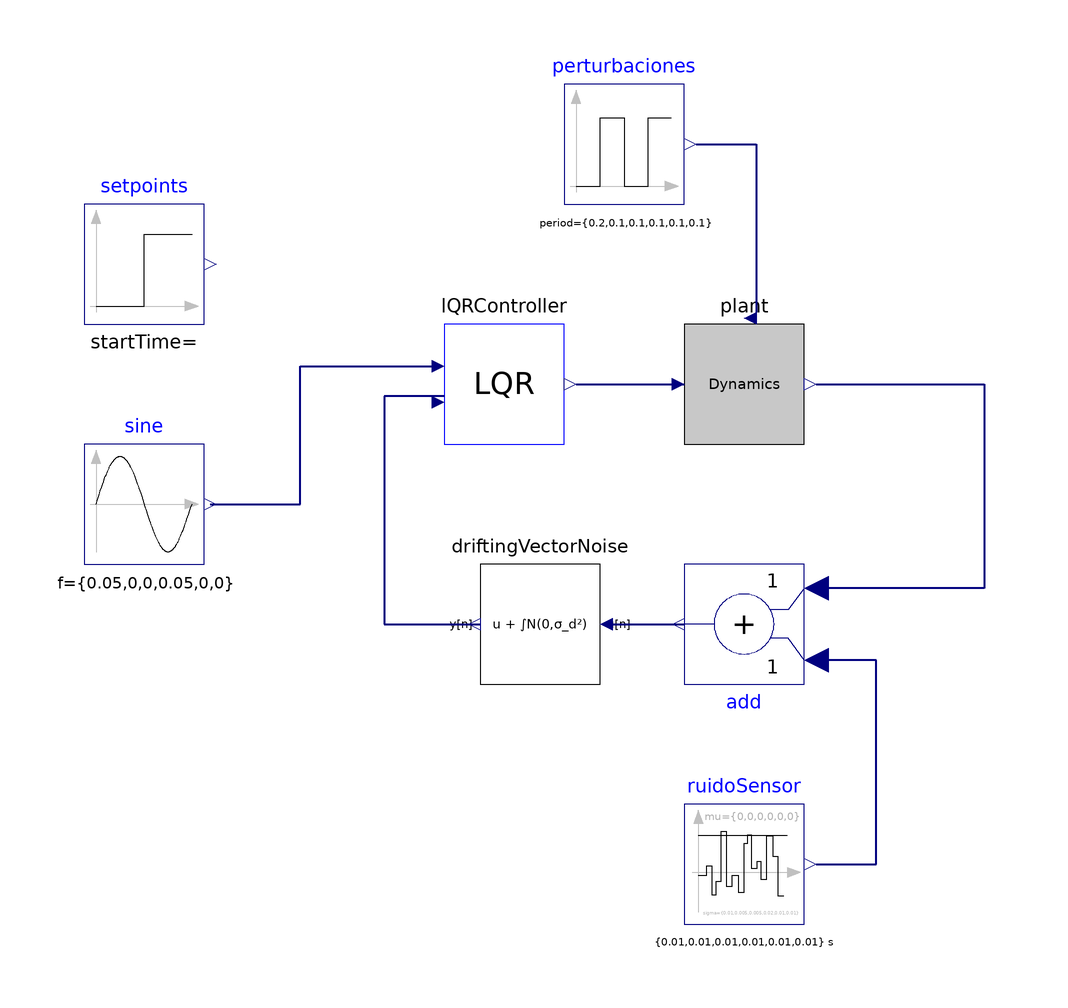

This picture is the connection diagram that the Modelica source below describes through its graphical annotations.

model SegwaySystem "Complete Segway with block diagram structure"
  // Instantiate components
  SegwayDynamics plant(d = 0.59, l = 0.14, r = 0.2, mb = 41, mw = 2, J = 0.04, K_inertia = 0.02, I1 = 1, I2 = 1, I3 = 1, calpha = 0.01, g = 9.81, theta(start = 0.5), x(start = 0), psi(start = 3.1415)) annotation(
    Placement(transformation(origin = {30, 10}, extent = {{-10, -10}, {10, 10}})));
  LQRController lQRController(max_torque = 20) annotation(
    Placement(transformation(origin = {-10, 10}, extent = {{-10, -10}, {10, 10}})));
  Modelica.Blocks.Noise.NormalNoise ruidoSensor[6](samplePeriod = {0.01, 0.01, 0.01, 0.01, 0.01, 0.01}, sigma = {0.01, 0.005, 0.005, 0.02, 0.01, 0.01}, mu = {0, 0, 0, 0, 0, 0}) annotation(
    Placement(transformation(origin = {30, -70}, extent = {{-10, -10}, {10, 10}})));
  Modelica.Blocks.Math.Add add[6]annotation(
    Placement(transformation(origin = {30, -30}, extent = {{-10, -10}, {10, 10}}, rotation = 180)));
  Modelica.Blocks.Sources.Pulse perturbaciones[6](amplitude = {0, 0, 0, 0, 0, 0}, width = {50, 50, 50, 50, 50, 50}, period = {0.2, 0.1, 0.1, 0.1, 0.1, 0.1}, nperiod = {1, 0, 0, 0, 0, 0}, offset = {0, 0, 0, 0, 0, 0}, startTime = {10, 0, 0, 0, 0, 0}) annotation(
    Placement(transformation(origin = {10, 50}, extent = {{-10, -10}, {10, 10}})));
  Modelica.Blocks.Sources.Sine sine[6](amplitude = {0, 0, 0, 0, 0, 0}, f = {0.05, 0, 0, 0.05, 0, 0}, phase = {0, 0, 0, 1.5707963267948966, 0, 0}, offset = {0, 0, 0, 0, 0, 0}, startTime = {0, 0, 0, 0, 0, 0}) annotation(
    Placement(transformation(origin = {-70, -10}, extent = {{-10, -10}, {10, 10}})));
  Modelica.Blocks.Sources.Step setpoints[6](height = {1, 0, 0, 0, 0, 0}) annotation(
    Placement(transformation(origin = {-70, 30}, extent = {{-10, -10}, {10, 10}})));
  DriftingVectorNoise driftingVectorNoise(n = 6, sigma_d = {0.005, 0.003, 0.003, 0.01, 0.005, 0.005})  annotation(
    Placement(transformation(origin = {-4, -30}, extent = {{-10, -10}, {10, 10}}, rotation = 180)));
equation
// Connect controller to plant
// Connect safety monitor
  connect(ruidoSensor.y, add.u1) annotation(
    Line(points = {{42, -70}, {52, -70}, {52, -36}, {42, -36}}, color = {0, 0, 127}, thickness = 0.5));
  connect(lQRController.torque, plant.u) annotation(
    Line(points = {{2, 10}, {20, 10}}, color = {0, 0, 127}, thickness = 0.5));
  connect(plant.state, add.u2) annotation(
    Line(points = {{42, 10}, {70, 10}, {70, -24}, {42, -24}}, color = {0, 0, 127}, thickness = 0.5));
  connect(perturbaciones.y, plant.disturbance) annotation(
    Line(points = {{22, 50}, {32, 50}, {32, 22}}, color = {0, 0, 127}, thickness = 0.5));
  connect(sine.y, lQRController.state_setpoint) annotation(
    Line(points = {{-59, -10}, {-44, -10}, {-44, 13}, {-21, 13}}, color = {0, 0, 127}, thickness = 0.5));
  connect(lQRController.state, driftingVectorNoise.y) annotation(
    Line(points = {{-20, 8}, {-30, 8}, {-30, -30}, {-14, -30}}, color = {0, 0, 127}, thickness = 0.5));
  connect(driftingVectorNoise.u,add.y) annotation(
    Line(points = {{8, -30}, {20, -30}}, color = {0, 0, 127}, thickness = 0.5));
  annotation(
    Icon(graphics = {Rectangle(extent = {{-100, 100}, {100, -100}}, lineColor = {0, 0, 0}, fillColor = {170, 255, 170}, fillPattern = FillPattern.Solid), Text(extent = {{-80, 40}, {80, -40}}, textString = "Segway"), Text(extent = {{-150, 150}, {150, 110}}, textString = "%name")}),
    Documentation(info = "<html>
<h4>Segway System Block Diagram</h4>
<p>Component-based Segway model with:</p>
<ul>
<li>SegwayDynamics: Physical plant equations</li>
<li>LQRController: State feedback control</li>
<li>GroundContactDetector: Safety monitoring</li>
</ul>
</html>"),
    uses(Modelica(version = "4.0.0")));
end SegwaySystem;